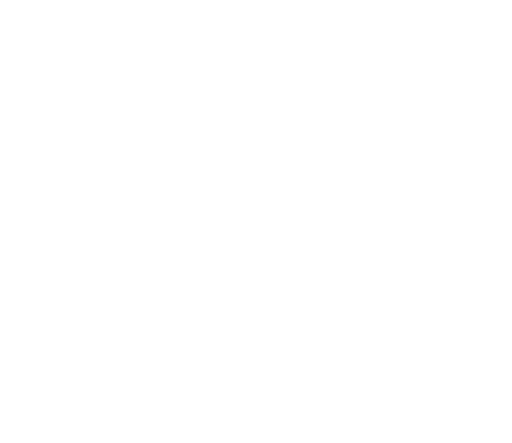
t = 0.00 s
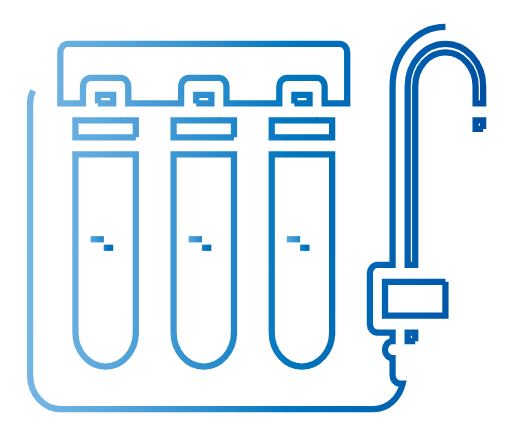
t = 1.68 s
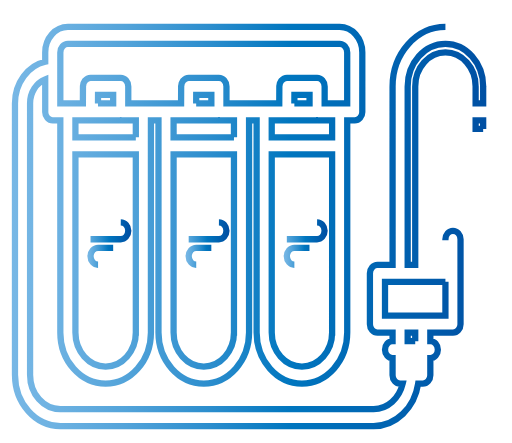
t = 2.55 s
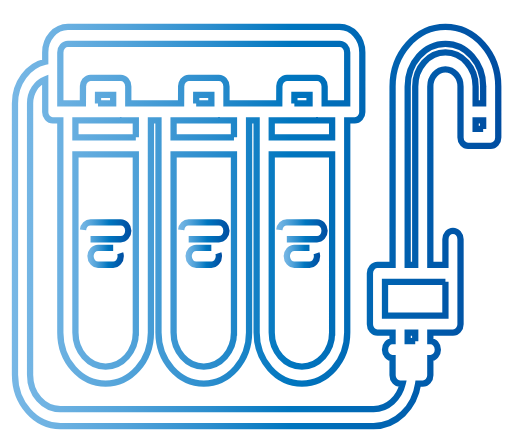
t = 3.43 s
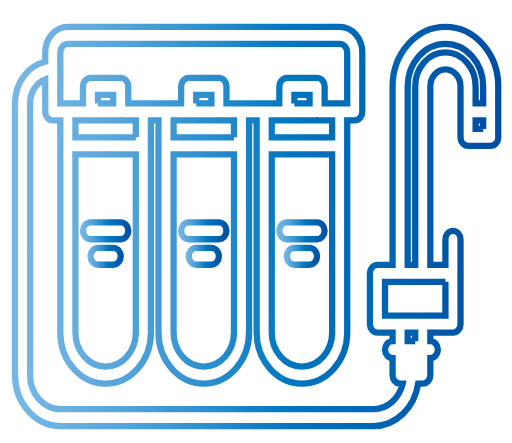
t = 5.05 s
t = 6.55 s: frame unchanged from t = 5.05 s, image omitted

The animated SVG that drew these frames (rendered in a browser with its animation timeline set to each time). Animation: 9 CSS @keyframes rules; one cycle of 7.70 s, repeats indefinitely.

<!--?xml version="1.0" encoding="utf-8"?-->
<!-- Generator: Adobe Illustrator 16.0.0, SVG Export Plug-In . SVG Version: 6.00 Build 0)  -->

<svg version="1.1" id="icons" xmlns="http://www.w3.org/2000/svg" xmlns:xlink="http://www.w3.org/1999/xlink" x="0px" y="0px" width="408px" height="353px" viewBox="51.5 75.5 408 353" enable-background="new 51.5 75.5 408 353" xml:space="preserve" style="">
<linearGradient id="SVGID_1_" gradientUnits="userSpaceOnUse" x1="60.9363" y1="256" x2="451.0564" y2="256">
	<stop offset="0" style="stop-color:#77B7E5"></stop>
	<stop offset="0.0851" style="stop-color:#6EB2E2"></stop>
	<stop offset="0.2265" style="stop-color:#54A4DA"></stop>
	<stop offset="0.4057" style="stop-color:#2B8DCD"></stop>
	<stop offset="0.5674" style="stop-color:#0076BF"></stop>
	<stop offset="1" style="stop-color:#004DA1"></stop>
</linearGradient>
<path fill="none" stroke="url(#SVGID_1_)" stroke-width="5" stroke-miterlimit="10" d="M406.45,96.984
	c-23.211,0-42.102,21.239-42.113,47.342v0.006v142.196h-12.044c-3.327,0-6.017,3.024-6.017,6.766v40.529
	c0,3.742,2.689,6.766,6.017,6.766h12.032v6.78c-3.327,0-6.017,3.024-6.017,6.766c0,3.742,2.689,6.767,6.017,6.767v13.532
	c0,3.741,2.688,6.766,6.016,6.766h2.046c-2.689,11.624-12.009,20.258-23.168,20.277c-0.018,0-0.03-0.006-0.042-0.006H99.533
	c-13.253,0-24.041-12.132-24.041-27.037c0-0.048-0.023-0.089-0.023-0.136V157.865c0-8.823,5.065-16.266,12.068-19.06v25.792
	c0,0.026-0.013,0.04-0.013,0.067c0,1.875,0.674,3.566,1.769,4.791c1.089,1.231,2.593,1.989,4.259,1.989
	c0.024,0,0.036-0.014,0.061-0.014h5.956v169.124c0,22.383,16.19,40.584,36.097,40.584c19.907,0,36.097-18.201,36.097-40.584v-169.13
	h6.028v169.125c0,22.382,16.189,40.583,36.097,40.583c19.901,0,36.084-18.201,36.084-40.583V171.424h6.028v169.125
	c0,22.382,16.189,40.583,36.097,40.583c19.908,0,36.097-18.201,36.097-40.583V171.424h5.933c0.023,0,0.035,0.014,0.06,0.014
	c1.66,0,3.164-0.758,4.253-1.983c1.101-1.231,1.775-2.923,1.775-4.797c0-0.027-0.013-0.041-0.013-0.068l0.013-47.308
	c0-11.191-8.099-20.298-18.049-20.298H105.585c-9.951,0-18.048,9.107-18.048,20.298v7.436
	c-13.729,3.133-24.101,16.801-24.101,33.147v216.569c0,0.06,0.03,0.114,0.03,0.169c0.09,22.294,16.225,40.399,36.066,40.399h249.583
	c0.024,0,0.036,0.014,0.061,0.014c17.85,0,32.674-14.654,35.549-33.816h3.67c3.327,0,6.017-3.024,6.017-6.766v-13.532
	c3.32-0.015,6.003-3.031,6.003-6.767c0-3.734-2.683-6.753-6.003-6.766v-6.78h18.048c3.327,0,6.017-3.023,6.017-6.766v-67.661
	c0-3.741-2.689-6.766-6.017-6.766s-6.016,3.024-6.016,6.766v20.366h-12.032V144.333c0-7.456,5.391-13.519,12.02-13.519
	c6.636,0,12.032,6.063,12.032,13.519v40.637c0,3.742,2.689,6.766,6.016,6.766h18.049c3.327,0,6.016-3.024,6.016-6.766v-40.556
	c0-0.027,0.013-0.041,0.013-0.068C448.562,118.236,429.666,96.984,406.45,96.984L406.45,96.984z M159.73,340.549
	c0,14.912-10.793,27.051-24.064,27.051c-13.272,0-24.064-12.139-24.064-27.051V198.461h48.129V340.549z M159.73,184.929h-48.129
	v-13.505h11.906h0.03h24.101c0.024,0,0.036,0.014,0.06,0.014s0.036-0.014,0.06-0.014h11.972V184.929z M129.583,157.892l0.036-6.793
	h12.063v6.793H129.583z M237.939,340.549c0,14.912-10.793,27.051-24.052,27.051c-13.271,0-24.064-12.139-24.064-27.051V198.461
	h48.117V340.549z M237.939,184.929h-48.117v-13.505h11.93h0.03h24.101c0.024,0,0.036,0.014,0.06,0.014
	c0.024,0,0.036-0.014,0.06-0.014h11.936V184.929z M207.828,157.892l0.036-6.793h12.062v6.793H207.828z M316.16,340.549
	c0,14.912-10.793,27.051-24.064,27.051s-24.064-12.139-24.064-27.051V198.461h48.129V340.549z M316.16,184.929h-48.129v-13.505
	h11.966h0.03h24.101c0.024,0,0.036,0.014,0.061,0.014c0.023,0,0.035-0.014,0.06-0.014h11.912V184.929z M286.074,157.892l0.035-6.793
	h12.063v6.793H286.074z M99.569,117.282c0-3.735,2.695-6.766,6.016-6.766h216.579c3.321,0,6.017,3.031,6.017,6.766l-0.012,40.61
	h-17.965v-13.56c0-3.741-2.689-6.766-6.016-6.766h-24.034c-0.012,0-0.018,0-0.03,0c-0.83,0-1.618,0.19-2.334,0.528
	c-0.529,0.251-0.963,0.657-1.396,1.056c-0.156,0.142-0.367,0.224-0.511,0.386c-0.354,0.399-0.578,0.907-0.837,1.38
	c-0.138,0.264-0.354,0.48-0.456,0.765c-0.151,0.406-0.157,0.866-0.241,1.299c-0.085,0.439-0.241,0.846-0.241,1.312l-0.065,13.6
	h-42.083v-13.56c0-3.741-2.689-6.766-6.016-6.766h-24.034c-0.012,0-0.019,0-0.03,0c-0.83,0-1.619,0.19-2.333,0.528
	c-0.53,0.251-0.963,0.657-1.396,1.056c-0.156,0.142-0.367,0.224-0.511,0.386c-0.355,0.399-0.578,0.907-0.837,1.38
	c-0.138,0.264-0.354,0.48-0.457,0.765c-0.15,0.406-0.157,0.866-0.24,1.299c-0.084,0.439-0.241,0.846-0.241,1.312l-0.066,13.6
	h-42.083v-13.559c0-3.742-2.689-6.766-6.016-6.766h-24.034c-0.013,0-0.019,0-0.03,0c-0.831,0-1.619,0.189-2.334,0.527
	c-0.529,0.251-0.962,0.657-1.396,1.056c-0.156,0.142-0.367,0.224-0.511,0.386c-0.355,0.399-0.578,0.907-0.837,1.38
	c-0.139,0.264-0.354,0.48-0.458,0.765c-0.15,0.406-0.156,0.866-0.24,1.299c-0.084,0.439-0.241,0.846-0.241,1.312l-0.066,13.6H99.569
	V117.282z M382.385,347.369h-6.028v-6.78h6.028V347.369z M406.45,300.061v26.996h-48.142v-26.996H406.45z M436.518,178.204h-6.016
	v-6.793h6.016V178.204z M436.518,144.333v13.546h-6.016v-13.546c0-14.912-10.794-27.05-24.064-27.05
	c-13.261,0-24.053,12.138-24.053,27.05v142.196h-6.017V144.346c0-18.654,13.494-33.83,30.081-33.83
	c16.568,0,30.05,15.149,30.074,33.776C436.524,144.306,436.518,144.319,436.518,144.333z" class="fnastAQY_0"></path>
<linearGradient id="SVGID_2_" gradientUnits="userSpaceOnUse" x1="115.1169" y1="259.3828" x2="156.2136" y2="259.3828">
	<stop offset="0" style="stop-color:#77B7E5"></stop>
	<stop offset="0.0851" style="stop-color:#6EB2E2"></stop>
	<stop offset="0.2265" style="stop-color:#54A4DA"></stop>
	<stop offset="0.4057" style="stop-color:#2B8DCD"></stop>
	<stop offset="0.5674" style="stop-color:#0076BF"></stop>
	<stop offset="1" style="stop-color:#004DA1"></stop>
</linearGradient>
<path fill="none" stroke="url(#SVGID_2_)" stroke-width="5" stroke-miterlimit="10" d="M123.633,266.149h24.064
	c3.327,0,6.016-3.025,6.016-6.767s-2.689-6.766-6.016-6.766h-24.064c-3.327,0-6.016,3.024-6.016,6.766
	S120.306,266.149,123.633,266.149z" class="fnastAQY_1"></path>
<linearGradient id="SVGID_3_" gradientUnits="userSpaceOnUse" x1="121.1331" y1="279.6953" x2="150.1975" y2="279.6953">
	<stop offset="0" style="stop-color:#77B7E5"></stop>
	<stop offset="0.0851" style="stop-color:#6EB2E2"></stop>
	<stop offset="0.2265" style="stop-color:#54A4DA"></stop>
	<stop offset="0.4057" style="stop-color:#2B8DCD"></stop>
	<stop offset="0.5674" style="stop-color:#0076BF"></stop>
	<stop offset="1" style="stop-color:#004DA1"></stop>
</linearGradient>
<path fill="none" stroke="url(#SVGID_3_)" stroke-width="5" stroke-miterlimit="10" d="M141.681,272.929h-12.032
	c-3.327,0-6.016,3.024-6.016,6.766s2.689,6.767,6.016,6.767h12.032c3.327,0,6.016-3.025,6.016-6.767
	S145.008,272.929,141.681,272.929z" class="fnastAQY_2"></path>
<linearGradient id="SVGID_4_" gradientUnits="userSpaceOnUse" x1="193.3381" y1="259.3828" x2="234.4343" y2="259.3828">
	<stop offset="0" style="stop-color:#77B7E5"></stop>
	<stop offset="0.0851" style="stop-color:#6EB2E2"></stop>
	<stop offset="0.2265" style="stop-color:#54A4DA"></stop>
	<stop offset="0.4057" style="stop-color:#2B8DCD"></stop>
	<stop offset="0.5674" style="stop-color:#0076BF"></stop>
	<stop offset="1" style="stop-color:#004DA1"></stop>
</linearGradient>
<path fill="none" stroke="url(#SVGID_4_)" stroke-width="5" stroke-miterlimit="10" d="M201.854,266.149h24.064
	c3.327,0,6.016-3.025,6.016-6.767s-2.689-6.766-6.016-6.766h-24.064c-3.327,0-6.016,3.024-6.016,6.766
	S198.527,266.149,201.854,266.149z" class="fnastAQY_3"></path>
<linearGradient id="SVGID_5_" gradientUnits="userSpaceOnUse" x1="199.3542" y1="279.6953" x2="228.4187" y2="279.6953">
	<stop offset="0" style="stop-color:#77B7E5"></stop>
	<stop offset="0.0851" style="stop-color:#6EB2E2"></stop>
	<stop offset="0.2265" style="stop-color:#54A4DA"></stop>
	<stop offset="0.4057" style="stop-color:#2B8DCD"></stop>
	<stop offset="0.5674" style="stop-color:#0076BF"></stop>
	<stop offset="1" style="stop-color:#004DA1"></stop>
</linearGradient>
<path fill="none" stroke="url(#SVGID_5_)" stroke-width="5" stroke-miterlimit="10" d="M219.903,272.929H207.87
	c-3.327,0-6.016,3.024-6.016,6.766s2.689,6.767,6.016,6.767h12.032c3.327,0,6.016-3.025,6.016-6.767
	S223.229,272.929,219.903,272.929z" class="fnastAQY_4"></path>
<linearGradient id="SVGID_6_" gradientUnits="userSpaceOnUse" x1="271.5476" y1="259.3828" x2="312.6433" y2="259.3828">
	<stop offset="0" style="stop-color:#77B7E5"></stop>
	<stop offset="0.0851" style="stop-color:#6EB2E2"></stop>
	<stop offset="0.2265" style="stop-color:#54A4DA"></stop>
	<stop offset="0.4057" style="stop-color:#2B8DCD"></stop>
	<stop offset="0.5674" style="stop-color:#0076BF"></stop>
	<stop offset="1" style="stop-color:#004DA1"></stop>
</linearGradient>
<path fill="none" stroke="url(#SVGID_6_)" stroke-width="5" stroke-miterlimit="10" d="M280.063,266.149h24.064
	c3.327,0,6.016-3.025,6.016-6.767s-2.688-6.766-6.016-6.766h-24.064c-3.327,0-6.016,3.024-6.016,6.766
	S276.736,266.149,280.063,266.149z" class="fnastAQY_5"></path>
<linearGradient id="SVGID_7_" gradientUnits="userSpaceOnUse" x1="277.5632" y1="279.6953" x2="306.6277" y2="279.6953">
	<stop offset="0" style="stop-color:#77B7E5"></stop>
	<stop offset="0.0851" style="stop-color:#6EB2E2"></stop>
	<stop offset="0.2265" style="stop-color:#54A4DA"></stop>
	<stop offset="0.4057" style="stop-color:#2B8DCD"></stop>
	<stop offset="0.5674" style="stop-color:#0076BF"></stop>
	<stop offset="1" style="stop-color:#004DA1"></stop>
</linearGradient>
<path fill="none" stroke="url(#SVGID_7_)" stroke-width="5" stroke-miterlimit="10" d="M298.111,272.929H286.08
	c-3.327,0-6.017,3.024-6.017,6.766s2.689,6.767,6.017,6.767h12.031c3.327,0,6.017-3.025,6.017-6.767
	S301.438,272.929,298.111,272.929z" class="fnastAQY_6"></path>
<style data-made-with="vivus-instant">.fnastAQY_0{stroke-dasharray:6969 6971;stroke-dashoffset:6970;animation:fnastAQY_draw_0 7700ms ease-in-out 0ms infinite,fnastAQY_fade 7700ms linear 0ms infinite;}.fnastAQY_1{stroke-dasharray:89 91;stroke-dashoffset:90;animation:fnastAQY_draw_1 7700ms ease-in-out 0ms infinite,fnastAQY_fade 7700ms linear 0ms infinite;}.fnastAQY_2{stroke-dasharray:65 67;stroke-dashoffset:66;animation:fnastAQY_draw_2 7700ms ease-in-out 0ms infinite,fnastAQY_fade 7700ms linear 0ms infinite;}.fnastAQY_3{stroke-dasharray:89 91;stroke-dashoffset:90;animation:fnastAQY_draw_3 7700ms ease-in-out 0ms infinite,fnastAQY_fade 7700ms linear 0ms infinite;}.fnastAQY_4{stroke-dasharray:65 67;stroke-dashoffset:66;animation:fnastAQY_draw_4 7700ms ease-in-out 0ms infinite,fnastAQY_fade 7700ms linear 0ms infinite;}.fnastAQY_5{stroke-dasharray:89 91;stroke-dashoffset:90;animation:fnastAQY_draw_5 7700ms ease-in-out 0ms infinite,fnastAQY_fade 7700ms linear 0ms infinite;}.fnastAQY_6{stroke-dasharray:65 67;stroke-dashoffset:66;animation:fnastAQY_draw_6 7700ms ease-in-out 0ms infinite,fnastAQY_fade 7700ms linear 0ms infinite;}@keyframes fnastAQY_draw{100%{stroke-dashoffset:0;}}@keyframes fnastAQY_fade{0%{stroke-opacity:1;}94.8051948051948%{stroke-opacity:1;}100%{stroke-opacity:0;}}@keyframes fnastAQY_draw_0{10.38961038961039%{stroke-dashoffset: 6970}55.84415584415584%{ stroke-dashoffset: 0;}100%{ stroke-dashoffset: 0;}}@keyframes fnastAQY_draw_1{10.38961038961039%{stroke-dashoffset: 90}55.84415584415584%{ stroke-dashoffset: 0;}100%{ stroke-dashoffset: 0;}}@keyframes fnastAQY_draw_2{10.38961038961039%{stroke-dashoffset: 66}55.84415584415584%{ stroke-dashoffset: 0;}100%{ stroke-dashoffset: 0;}}@keyframes fnastAQY_draw_3{10.38961038961039%{stroke-dashoffset: 90}55.84415584415584%{ stroke-dashoffset: 0;}100%{ stroke-dashoffset: 0;}}@keyframes fnastAQY_draw_4{10.38961038961039%{stroke-dashoffset: 66}55.84415584415584%{ stroke-dashoffset: 0;}100%{ stroke-dashoffset: 0;}}@keyframes fnastAQY_draw_5{10.38961038961039%{stroke-dashoffset: 90}55.84415584415584%{ stroke-dashoffset: 0;}100%{ stroke-dashoffset: 0;}}@keyframes fnastAQY_draw_6{10.38961038961039%{stroke-dashoffset: 66}55.84415584415584%{ stroke-dashoffset: 0;}100%{ stroke-dashoffset: 0;}}</style></svg>
